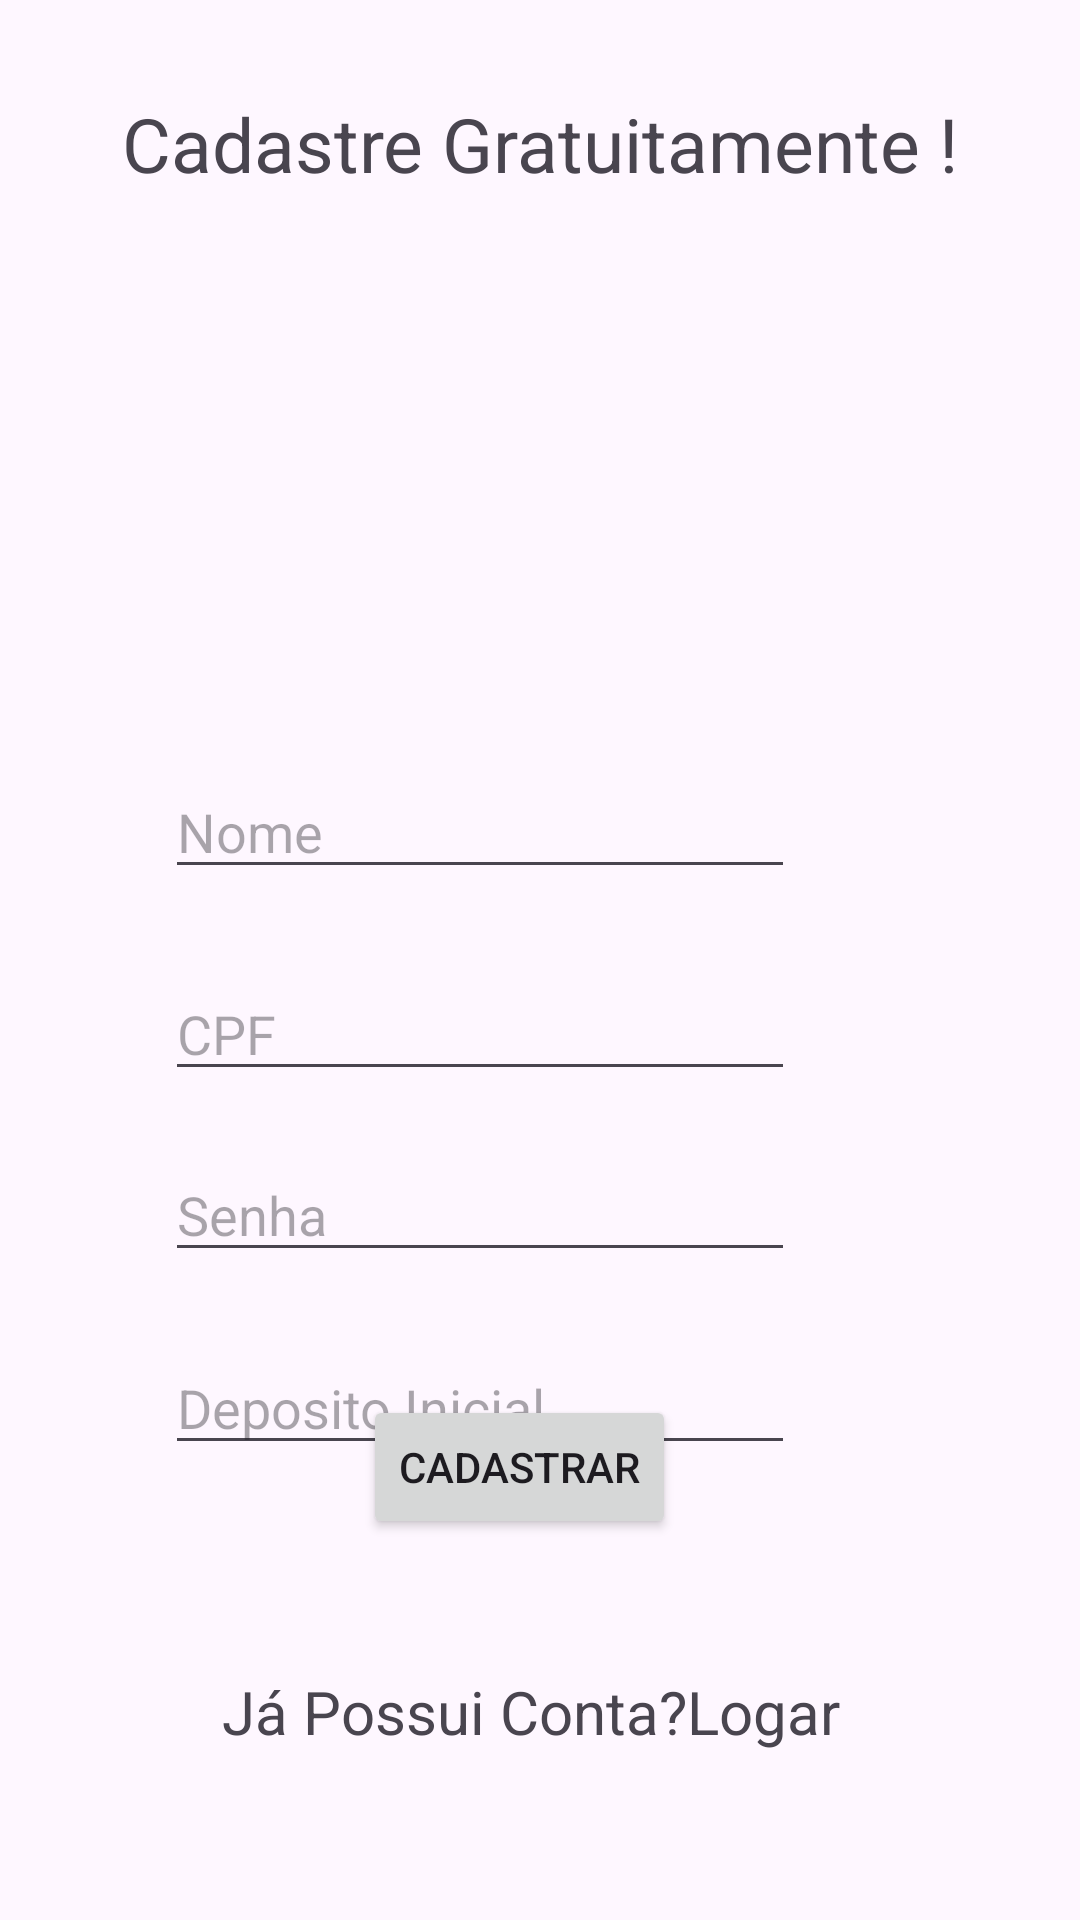

Android layout source for this screen:
<!-- AndroidManifest.xml: application theme Theme.Bancotb2 -->
<!-- res/layout/activity_main.xml -->
<?xml version="1.0" encoding="utf-8"?>
<androidx.constraintlayout.widget.ConstraintLayout xmlns:android="http://schemas.android.com/apk/res/android"
    xmlns:app="http://schemas.android.com/apk/res-auto"
    xmlns:tools="http://schemas.android.com/tools"
    android:layout_width="match_parent"
    android:layout_height="match_parent"
    tools:context=".View.MainActivity">

    <ImageView
        android:id="@+id/imageView"
        android:layout_width="170dp"
        android:layout_height="102dp"
        android:layout_marginTop="82dp"
        android:layout_marginBottom="85dp"
        app:layout_constraintBottom_toBottomOf="@+id/id_nome"
        app:layout_constraintEnd_toEndOf="parent"
        app:layout_constraintStart_toStartOf="parent"
        app:layout_constraintTop_toTopOf="@+id/textView3"
        app:srcCompat="@drawable/logo" />

    <EditText
        android:id="@+id/id_nome"
        android:layout_width="wrap_content"
        android:layout_height="wrap_content"
        android:layout_marginStart="55dp"
        android:layout_marginTop="255dp"
        android:ems="10"
        android:inputType="text"
        android:hint="@string/txt_hint_edit_Nome"
        app:layout_constraintStart_toStartOf="parent"
        app:layout_constraintTop_toTopOf="parent"
        tools:ignore="InvalidId" />

    <EditText
        android:id="@+id/id_cpf"
        android:layout_width="wrap_content"
        android:layout_height="wrap_content"
        android:layout_marginTop="26dp"
        android:ems="10"
        android:inputType="text"
        android:hint="@string/txt_hint_edit_CPF"
        app:layout_constraintStart_toStartOf="@+id/id_nome"
        app:layout_constraintTop_toBottomOf="@+id/id_nome" />

    <EditText
        android:id="@+id/id_senha"
        android:layout_width="wrap_content"
        android:layout_height="wrap_content"
        android:layout_marginTop="19dp"
        android:ems="10"
        android:inputType="text"
        android:hint="@string/txt_hint_edit_Senha"
        app:layout_constraintStart_toStartOf="@+id/id_cpf"
        app:layout_constraintTop_toBottomOf="@+id/id_cpf" />

    <EditText
        android:id="@+id/id_deposito"
        android:layout_width="wrap_content"
        android:layout_height="wrap_content"
        android:layout_marginTop="23dp"
        android:ems="10"
        android:inputType="numberDecimal"
        android:hint="@string/txt_hint_edit_DepositoInicial"
        app:layout_constraintStart_toStartOf="@+id/id_senha"
        app:layout_constraintTop_toBottomOf="@+id/id_senha" />

    <Button
        android:id="@+id/btn_cadastrar"
        android:layout_width="wrap_content"
        android:layout_height="wrap_content"
        android:layout_marginStart="47dp"
        android:layout_marginBottom="44dp"
        android:text="@string/txt_button_Cadastrar"
        app:layout_constraintBottom_toTopOf="@+id/textView"
        app:layout_constraintStart_toStartOf="@+id/textView" />

    <TextView
        android:id="@+id/textView"
        android:layout_width="wrap_content"
        android:layout_height="wrap_content"
        android:layout_marginStart="74dp"
        android:text="Já Possui Conta?"
        android:textSize="20sp"
        app:layout_constraintBaseline_toBaselineOf="@+id/textView2"
        app:layout_constraintStart_toStartOf="parent" />

    <TextView
        android:id="@+id/textView2"
        android:layout_width="wrap_content"
        android:layout_height="wrap_content"
        android:layout_marginBottom="56dp"
        android:text="Logar"
        android:textSize="20sp"
        app:layout_constraintBottom_toBottomOf="parent"
        app:layout_constraintStart_toEndOf="@+id/textView" />

    <TextView
        android:id="@+id/textView3"
        android:layout_width="wrap_content"
        android:layout_height="wrap_content"
        android:layout_marginTop="31dp"
        android:text="Cadastre Gratuitamente !"
        android:textSize="25sp"
        app:layout_constraintEnd_toEndOf="parent"
        app:layout_constraintStart_toStartOf="parent"
        app:layout_constraintTop_toTopOf="parent" />
</androidx.constraintlayout.widget.ConstraintLayout>
<!-- resources referenced by this layout -->
<resources>
  <string name="txt_button_Cadastrar">Cadastrar</string>
  <string name="txt_hint_edit_CPF">CPF</string>
  <string name="txt_hint_edit_DepositoInicial">Deposito Inicial</string>
  <string name="txt_hint_edit_Nome">Nome</string>
  <string name="txt_hint_edit_Senha">Senha</string>
  <style name="Theme.Bancotb2" parent="Base.Theme.Bancotb2" />
  <style name="Base.Theme.Bancotb2" parent="Theme.Material3.DayNight.NoActionBar">
          
          
      </style>
</resources>
